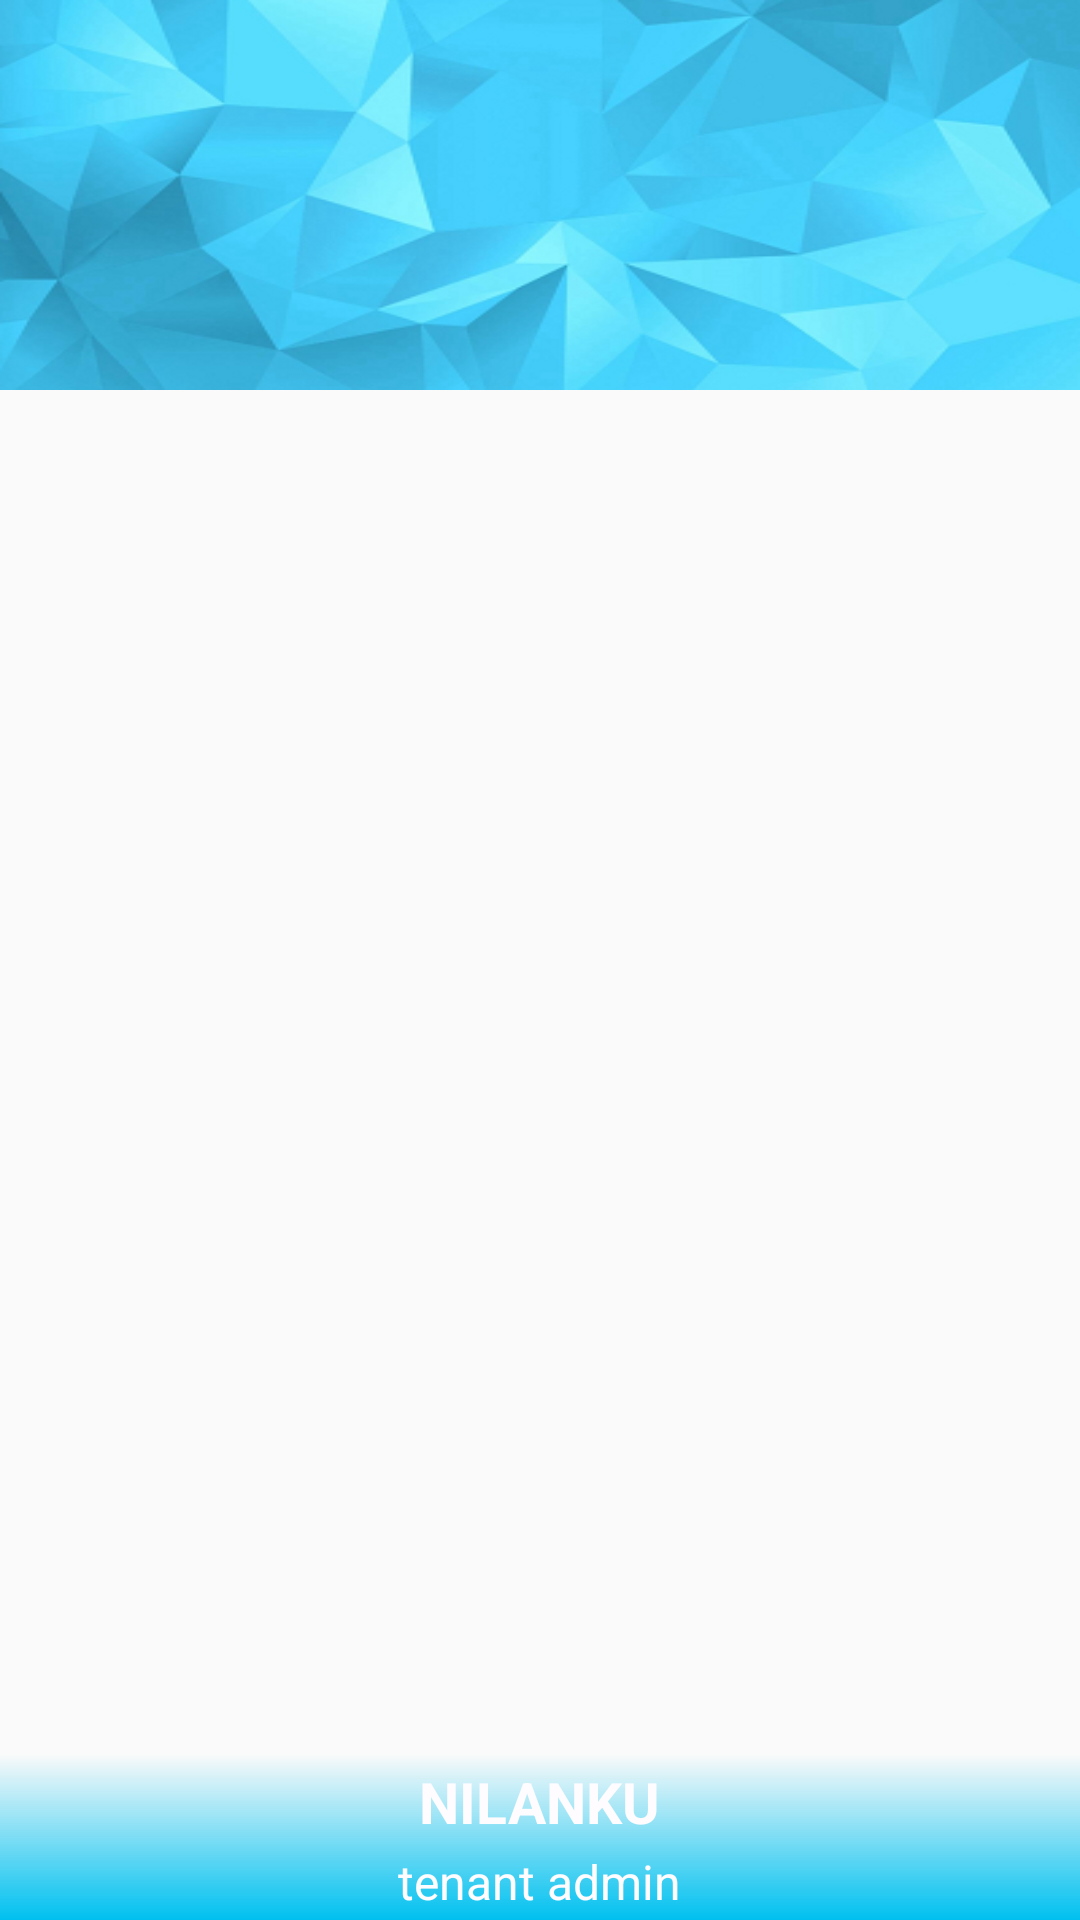

Reconstruct the res/layout file that produces this screen, plus the resources it refers to.
<!-- AndroidManifest.xml: application theme AppTheme -->
<!-- res/layout/navigation_header_item.xml -->
<?xml version="1.0" encoding="utf-8"?>
<FrameLayout xmlns:android="http://schemas.android.com/apk/res/android"

    android:layout_width="match_parent"
    android:layout_height="130dp">
    <ImageView
        android:layout_width="match_parent"
        android:layout_height="130dp"
        android:background="@drawable/header_bgm4"/>

    <LinearLayout
        android:layout_gravity="bottom"
        android:gravity="center"
        android:layout_width="match_parent"
        android:layout_height="wrap_content"
        android:orientation="vertical"
        >
    <ImageView
        android:layout_width="55dp"
        android:layout_height="55dp"
        android:src="@drawable/male"/>
        <LinearLayout
            android:background="@drawable/gradient_top_bottom"
            android:gravity="center_horizontal"
            android:layout_width="match_parent"
            android:layout_height="wrap_content"
            android:orientation="vertical">
            <TextView
                android:layout_marginTop="3dp"
                android:layout_width="wrap_content"
                android:layout_height="wrap_content"
                android:id="@+id/displayNameHeader"
                android:textAllCaps="true"
                android:text="nilanku"
                android:textStyle="bold"
                android:textColor="@color/MilkWhite"
                android:textSize="19sp"/>
            <TextView
                android:layout_marginBottom="2dp"
                android:layout_marginTop="3dp"
                android:layout_width="wrap_content"
                android:layout_height="wrap_content"
                android:id="@+id/roleNameHeader"
                android:textSize="16sp"
                android:text="tenant admin"
                android:textColor="@color/MilkWhite"/>
        </LinearLayout>
    </LinearLayout>


</FrameLayout>
<!-- resources referenced by this layout -->
<resources>
  <color name="MilkWhite">#FEFCFF</color>
  <!-- drawable gradient_top_bottom (drawable) -->
  <?xml version="1.0" encoding="utf-8"?>
  <shape xmlns:android="http://schemas.android.com/apk/res/android"
      android:shape="rectangle"
      >
      <gradient
          android:startColor="#00000000"
          android:endColor="@color/fitproTheme"
          android:angle="270"
          />
  
  
  </shape>
  <!-- drawable header_bgm4: png bitmap (drawable-hdpi, 140756 bytes) -->
  <style name="AppTheme" parent="Theme.AppCompat.Light.NoActionBar">
          
          <item name="colorPrimary">@color/colorPrimary</item>
          <item name="colorPrimaryDark">@color/colorPrimaryDark</item>
          <item name="colorAccent">@color/colorAccent</item>
      </style>
  <color name="fitproTheme">#00C0EF</color>
  <color name="colorPrimary">#3F51B5</color>
  <color name="colorPrimaryDark">#303F9F</color>
  <color name="colorAccent">#FF4081</color>
</resources>
